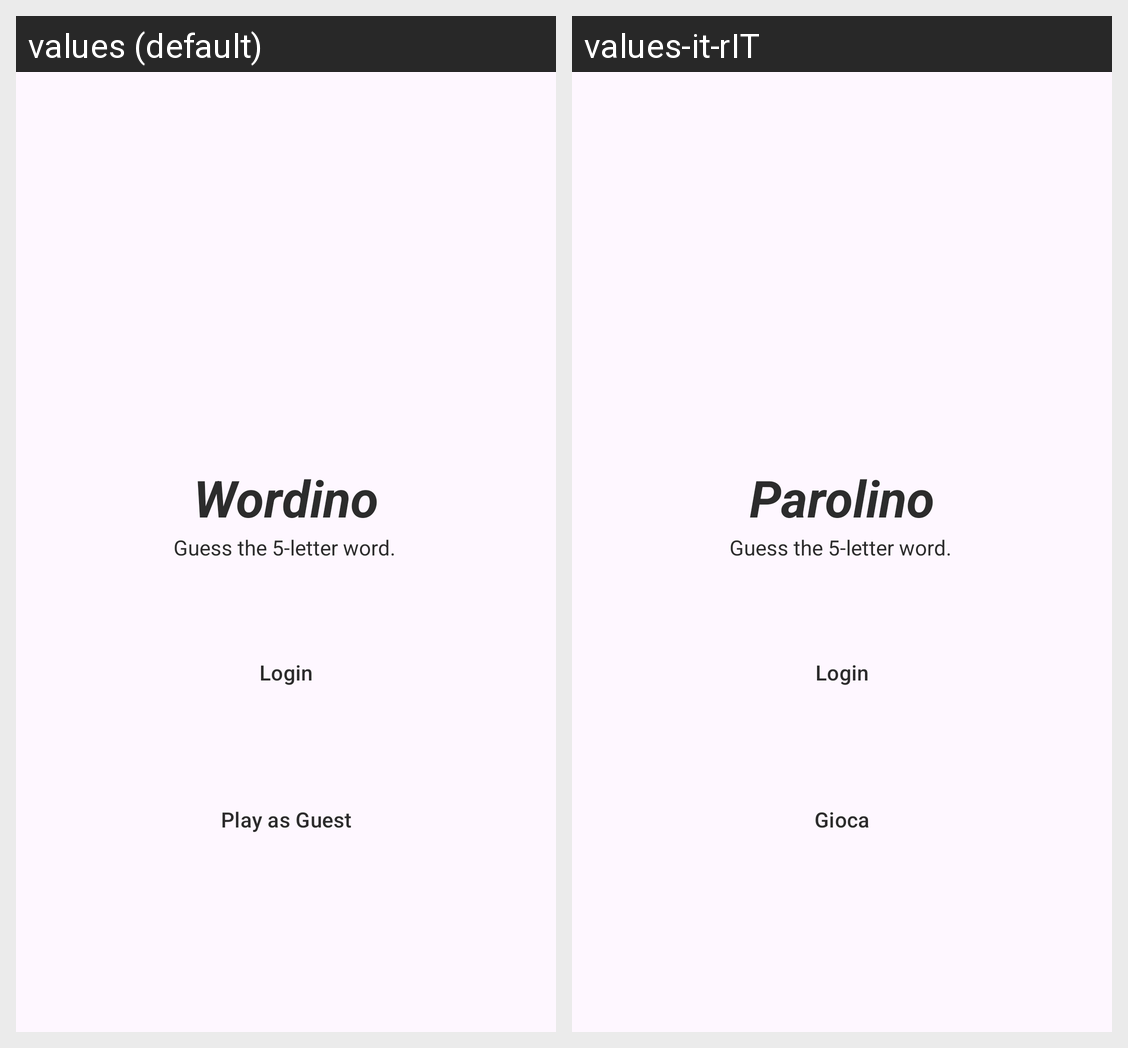

Translations of the strings shown on this Android screen, per locale in the grid:
Android screen res/layout/activity_welcome.xml rendered under 2 locales, left to right: values (default), values-it-rIT. Device: Nexus 5 (rendered at 1080×1920; each locale shown at half size, 540×960, under a caption strip naming it); theme Theme.Wordino.
Strings drawn on this screen, with the default value and each locale's value (text and hints the layout hard-codes, and strings that could not be matched under every locale, appear in the picture but are not listed):

app_name
  values: Wordino
  values-it-rIT: Parolino

Login
  values: Login
  values-it-rIT: Login

Play
  values: Play as Guest
  values-it-rIT: Gioca

game_short_description
  values: Guess the 5-letter word.
  values-it-rIT: Guess the 5-letter word.
